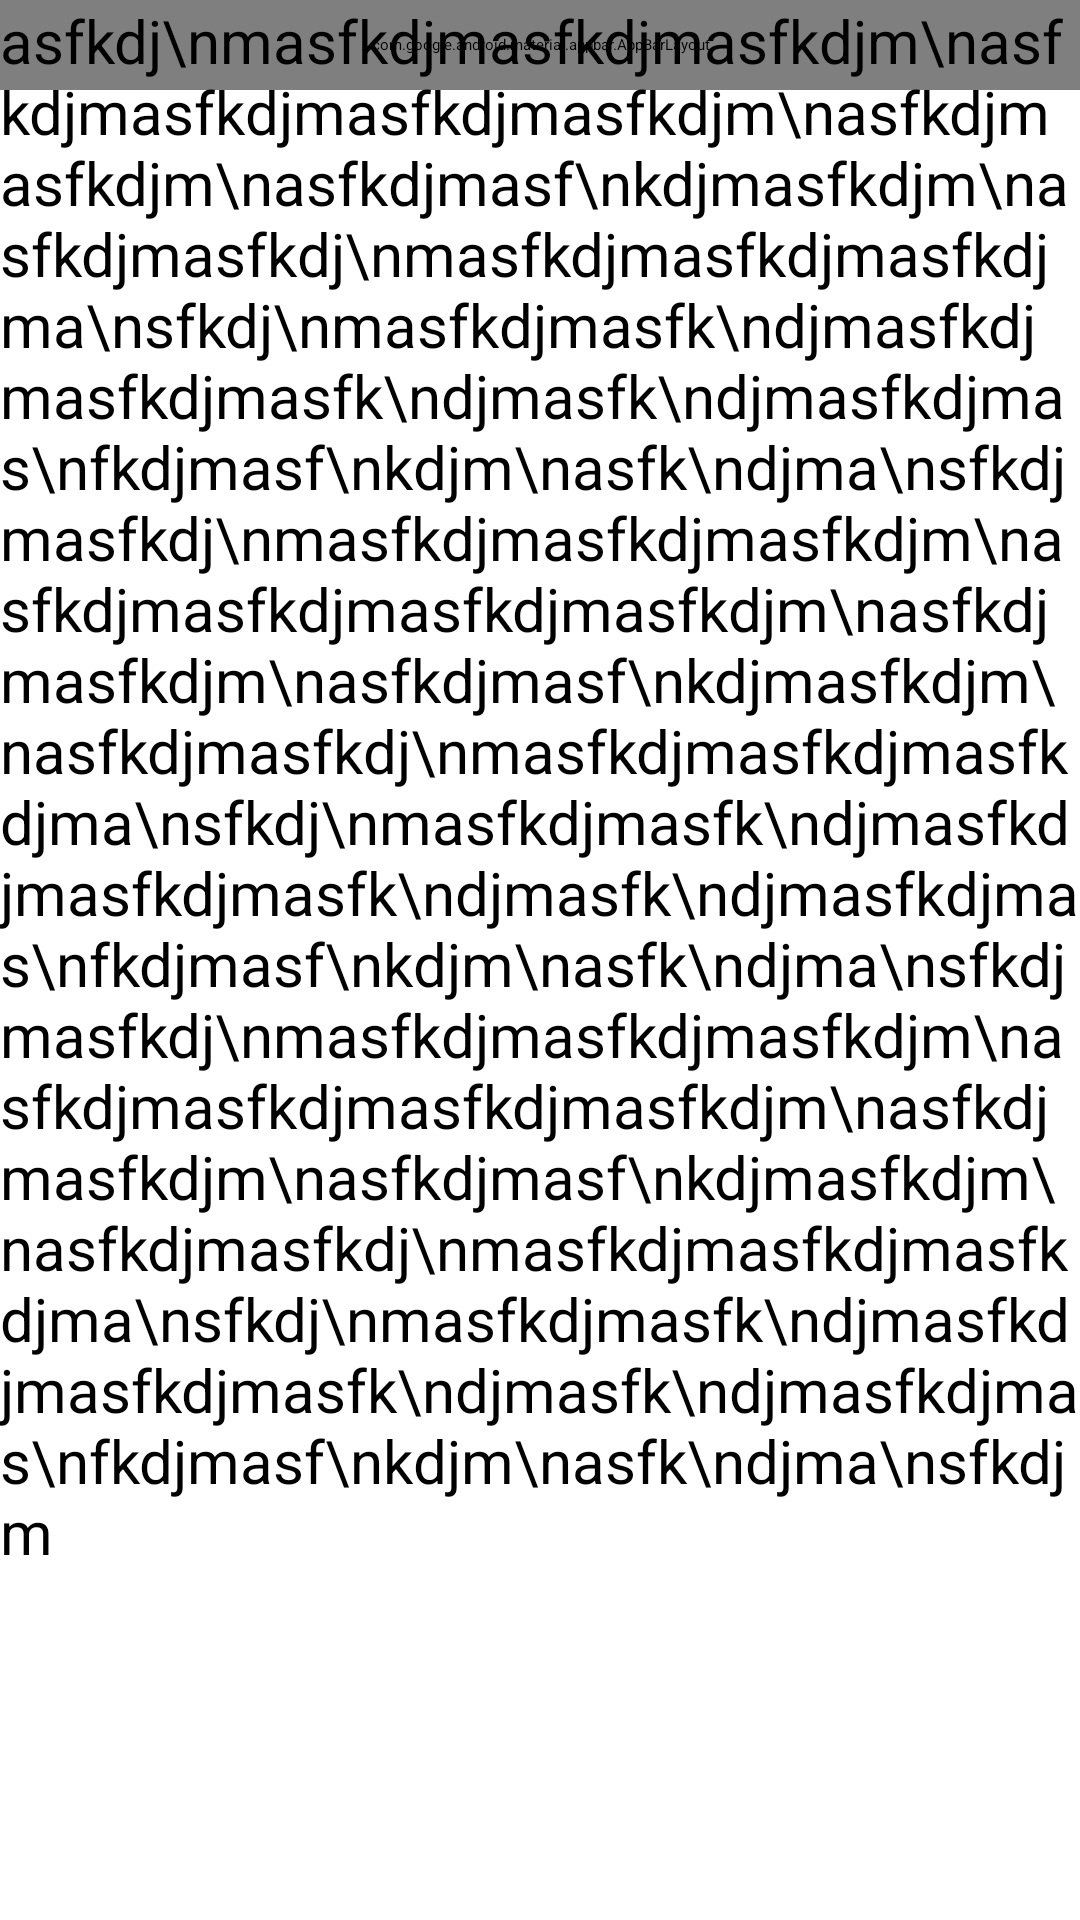

Produce the Android XML layout that renders to this screen, including the resource entries it uses.
<!-- AndroidManifest.xml: application theme Theme.LibrariesDemo.Splash -->
<!-- res/layout/fragment_coordinator_demo.xml -->
<?xml version="1.0" encoding="utf-8"?>
<androidx.coordinatorlayout.widget.CoordinatorLayout xmlns:android="http://schemas.android.com/apk/res/android"
    xmlns:app="http://schemas.android.com/apk/res-auto"
    android:layout_width="match_parent"
    android:layout_height="match_parent">

    <com.google.android.material.appbar.AppBarLayout
        android:id="@+id/appbar"
        android:layout_width="match_parent"
        android:layout_height="30dp"
        android:background="@color/appbar_background"
        android:stateListAnimator="@null">

        <include
            layout="@layout/layout_coordinator_demo_header" />

    </com.google.android.material.appbar.AppBarLayout>

    <androidx.core.widget.NestedScrollView
        android:layout_width="match_parent"
        android:layout_height="wrap_content"
        app:layout_behavior="@string/appbar_scrolling_view_behavior">

        <TextView
            android:layout_width="match_parent"
            android:layout_height="wrap_content"
            android:textSize="20sp"
            android:text="asfkdj\nmasfkdjmasfkdjmasfkdjm\nasfkdjmasfkdjmasfkdjmasfkdjm\nasfkdjmasfkdjm\nasfkdjmasf\nkdjmasfkdjm\nasfkdjmasfkdj\nmasfkdjmasfkdjmasfkdjma\nsfkdj\nmasfkdjmasfk\ndjmasfkdjmasfkdjmasfk\ndjmasfk\ndjmasfkdjmas\nfkdjmasf\nkdjm\nasfk\ndjma\nsfkdjmasfkdj\nmasfkdjmasfkdjmasfkdjm\nasfkdjmasfkdjmasfkdjmasfkdjm\nasfkdjmasfkdjm\nasfkdjmasf\nkdjmasfkdjm\nasfkdjmasfkdj\nmasfkdjmasfkdjmasfkdjma\nsfkdj\nmasfkdjmasfk\ndjmasfkdjmasfkdjmasfk\ndjmasfk\ndjmasfkdjmas\nfkdjmasf\nkdjm\nasfk\ndjma\nsfkdjmasfkdj\nmasfkdjmasfkdjmasfkdjm\nasfkdjmasfkdjmasfkdjmasfkdjm\nasfkdjmasfkdjm\nasfkdjmasf\nkdjmasfkdjm\nasfkdjmasfkdj\nmasfkdjmasfkdjmasfkdjma\nsfkdj\nmasfkdjmasfk\ndjmasfkdjmasfkdjmasfk\ndjmasfk\ndjmasfkdjmas\nfkdjmasf\nkdjm\nasfk\ndjma\nsfkdjm" />

    </androidx.core.widget.NestedScrollView>

</androidx.coordinatorlayout.widget.CoordinatorLayout>
<!-- res/layout/layout_coordinator_demo_header.xml (included above) -->
<?xml version="1.0" encoding="utf-8"?>
<com.example.librariesdemo.presentaiton.views.CollapsingMotionLayout xmlns:android="http://schemas.android.com/apk/res/android"
    xmlns:tools="http://schemas.android.com/tools"
    android:id="@+id/collapsing_motion"
    android:layout_width="match_parent"
    android:layout_height="wrap_content"
    android:minHeight="90dp"
    app:layoutDescription="@xml/layout_coordinator_demo_header_scene"
    app:layout_scrollFlags="scroll|snap|exitUntilCollapsed"
    xmlns:app="http://schemas.android.com/apk/res-auto">

    <TextView
        android:id="@+id/balance_textview"
        android:layout_width="wrap_content"
        android:layout_height="wrap_content"
        android:fontFamily="sans-serif-medium"
        android:gravity="center"
        android:text="@string/demo_balance"
        android:textColor="@color/black"
        android:textSize="30sp"
        android:transformPivotX="0dp"
        android:transformPivotY="0dp"
        tools:layout_editor_absoluteX="40dp"
        tools:layout_editor_absoluteY="570dp" />

    <androidx.constraintlayout.widget.Barrier
        android:id="@+id/barrier_balance_bottom"
        android:layout_width="wrap_content"
        android:layout_height="wrap_content"
        app:barrierDirection="bottom"
        app:constraint_referenced_ids="balance_textview"
        app:barrierMargin="20dp" />

    <androidx.constraintlayout.widget.Guideline
        android:id="@+id/guideline"
        android:layout_width="wrap_content"
        android:layout_height="wrap_content"
        android:orientation="horizontal"
        app:layout_constraintGuide_end="100dp" />

    <LinearLayout
        android:id="@+id/buttons_layout"
        android:layout_width="match_parent"
        android:layout_height="wrap_content"
        android:orientation="horizontal"
        android:paddingStart="30dp"
        android:paddingEnd="30dp"
        tools:layout_editor_absoluteX="106dp"
        tools:layout_editor_absoluteY="79dp">

        <Button
            android:id="@+id/first_button"
            android:layout_width="50dp"
            android:layout_height="50dp" />

        <Space
            android:layout_width="0dp"
            android:layout_height="wrap_content"
            android:layout_weight="1" />

        <Button
            android:id="@+id/second_button"
            android:layout_width="50dp"
            android:layout_height="50dp" />

        <Space
            android:layout_width="0dp"
            android:layout_height="wrap_content"
            android:layout_weight="1" />

        <Button
            android:id="@+id/third_button"
            android:layout_width="50dp"
            android:layout_height="50dp" />

    </LinearLayout>

</com.example.librariesdemo.presentaiton.views.CollapsingMotionLayout>
<!-- resources referenced by this layout -->
<resources>
  <color name="appbar_background">#816A3838</color>
  <color name="black">#FF000000</color>
  <style name="Theme.LibrariesDemo.Splash" parent="Theme.SplashScreen.IconBackground">
          <item name="windowSplashScreenBackground">@color/white</item>
          <item name="windowSplashScreenAnimatedIcon">@drawable/ic_logo_animated</item>
          <item name="windowSplashScreenIconBackgroundColor">@color/purple_200</item>
          <item name="windowSplashScreenAnimationDuration">2000</item>
          <item name="postSplashScreenTheme">@style/Theme.LibrariesDemo</item>
      </style>
  <color name="white">#FFFFFFFF</color>
  <!-- drawable ic_logo_animated: vector/xml drawable (drawable-v24, 30942 chars, omitted) -->
  <color name="purple_200">#FFBB86FC</color>
  <style name="Theme.LibrariesDemo" parent="Theme.MaterialComponents.Light.NoActionBar">
          
          <item name="colorPrimary">@color/purple_500</item>
          <item name="colorPrimaryVariant">@color/purple_700</item>
          <item name="colorOnPrimary">@color/white</item>
          
          <item name="colorSecondary">@color/teal_200</item>
          <item name="colorSecondaryVariant">@color/teal_700</item>
          <item name="colorOnSecondary">@color/black</item>
          
          <item name="android:statusBarColor" tools:targetApi="l">?attr/colorPrimaryVariant</item>
          
      </style>
  <color name="purple_500">#FF6200EE</color>
  <color name="purple_700">#FF3700B3</color>
  <color name="teal_200">#FF03DAC5</color>
  <color name="teal_700">#FF018786</color>
</resources>
